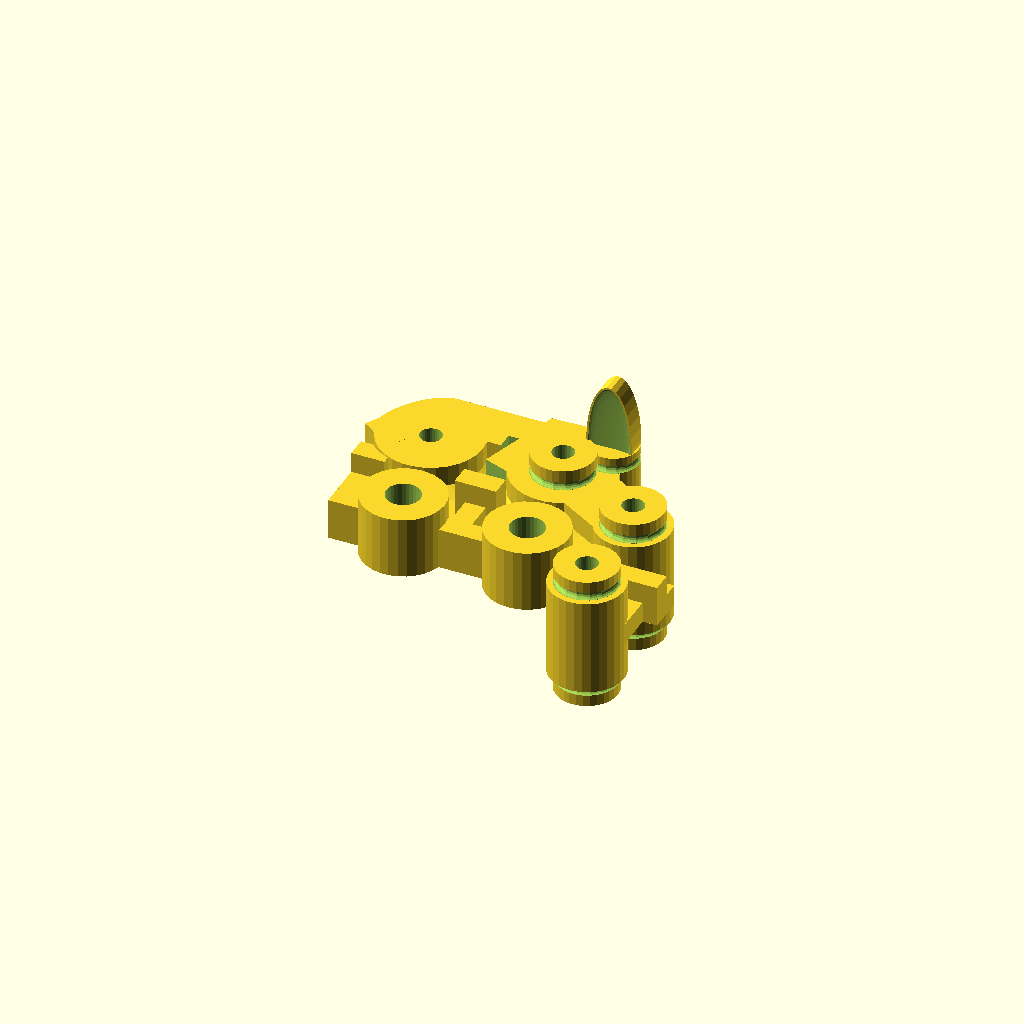
Cell 1: the model at its default parameters.
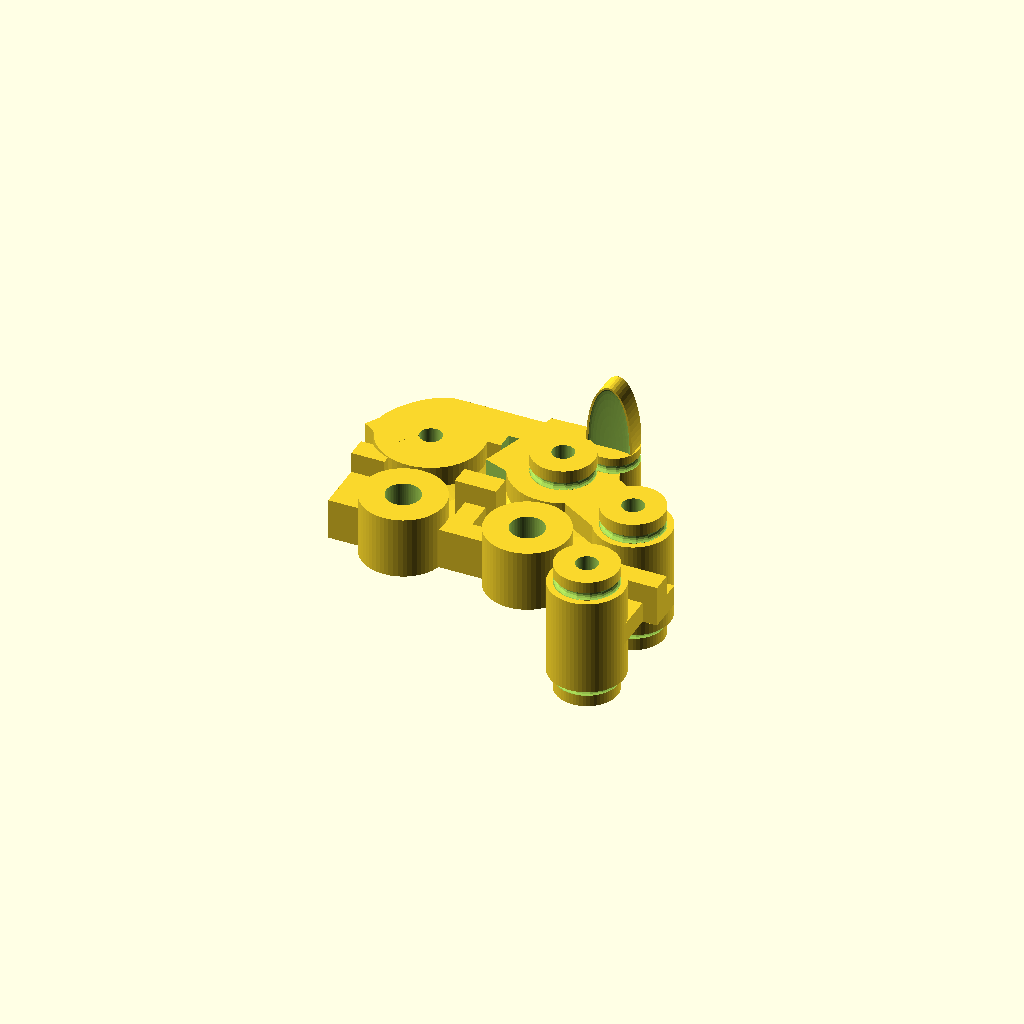
Cell 2: A = 60 (everything else at default).
All cells are drawn from one camera (rotation 55°, 0°, 25°, orthographic, colour scheme Cornfield), so only the parameter changes between them.
The OpenSCAD source (Filament extruder and winder project/Filament winder project/Tensioner/Mark 3/Type 3/Base Type 3.scad):






Base();

Ra=0;    //rotate
translate([10+17.5,12,0]) rotate([0,0,Ra]) Lever();

Rb=0;
translate([-22+17.5,12,0])rotate([0,0,Rb]) Latch();



A= 30;   //Medium radius
B= 15;    //Small radius 



module Base(){
        
difference(){
union(){
    
translate([13,0,0]) cube([60,24,5], center = true);
    
translate([-14.5,-6,2.5]) cube([5,12,10], center = true);
    
translate([22.75,-12,2.5]) cube([79.5,5,10], center = true);
 
    
translate([50,-19,0]) cube([18,10,5], center = true);   
translate([50,-19,5]) cube([5,10,5], center = true);      
 
 
    
//Slanted wall 
difference(){    
translate([23-5-11-20,0,7.5]) cube([70-22-40,5,10], center = true);   

for(i=[0,1]) translate([-32*i+27.5,12,0])cylinder(h = 60, d=27,$fn= A, center = true);
    
//slanting the wall
//translate([0,0,7.5+11.45]) rotate([0,5.83,0]) cube([150,6,20],center = true);
}


translate([-4.5+17.5,0,7.5]) cube([10,5,10], center = true);

translate([-4.5+17.5,-6,5]) cube([5,10,5], center = true);
   
    
//wall mount m8 cylinder 
for(i=[0,1])translate([i*30,-12,5])cylinder(h = 15, d=20, $fn = A,center = true);




//front cylinder
//for(i=[-1,1]) translate([50,i*12,0])cylinder(h = 5, d=18,$fn = A, center = true);
          
        
for(i=[-1]) translate([50,-12+i*12,0])cylinder(h = 23.5, d=18,$fn = A, center = true);
            
translate([50,-10,0]) cube([25,9,5], center = true);

 
//middle circles
for(i=[0,1]) translate([-32*i+27.5,12,0])cylinder(h = 5, d=25, $fn=A,center = true);
for(i=[0,1]) translate([-32*i+27.5,12,3.5])cylinder(h = 2, d1=25,d2=10, $fn = A, center = true);
for(i=[0,1]) translate([-32*i+27.5,12,-3.5])cylinder(h = 2, d1=10,d2=25, $fn = A, center = true);








//Rubber band holder 1
for(i=[0,1]) mirror([0,0,i]){
translate([50,-12-12,0]){
difference(){
translate([0,0,14])cylinder(h = 5, d=15, $fn = A, center = true);    

translate([0,0,12.75]){
rotate_extrude(convexity = 10, $fn = B)
translate([7.5, 0, 0])
resize([2,2,0]) circle(d = 5, $fn = B);
}
}}} 


}//end difference 






//Front bottom cylinder elimination
for(i=[-1]) translate([50,-12+i*12,0])cylinder(h = 60, d=5.25, $fn = A, center = true);
    
//middle circles eliminations
for(i=[0,1]) translate([-32*i+27.5,12,3.5])cylinder(h = 60, d=5.25, $fn = A, center = true);


//front fitting elimination
for(i=[0:30])translate([10+17.5,12,0])rotate([0,0,i*1]) translate([50-10-17.5,-12,0])cylinder(h = 10, d=18.25, $fn = A, center = true);
    

//translate([50,12+18.25/2,0]) cube([18.25,18.25,20], center = true);


//translate([-50,13,7.5]) rotate([90,0,0]) cylinder(h = 5, d=6,$fn = B, center = true);




/*

for(i=[-1,0]) mirror([0,0,i]){
translate([50,-12,5.75]){
rotate_extrude(convexity = 10, $fn = B)
translate([9, 0, 0])
resize([2,2,0]) circle(d = 5, $fn = B);
}}
*/




translate([42,0,5.5]) rotate([90,5,0]) resize([15,5,0])cylinder(h = 6, d=5.25, $fn = A, center = true);


//wall mount m8 cylinder
for(i=[0,1]) translate([i*30,-12,7.5])cylinder(h = 60, d=8.25, $fn = A, center = true);



}

//lever bootm block


}









//for(i=[0,1]) translate([-32*i+10,12,0])

module Lever(){
    
    
for(i=[0,-1]) mirror([0,0,i])translate([0,0,-0.75]){
difference(){
union(){   
    
//Front cylinder
translate([40-17.5,-12,10-3.5])cylinder(h = 12, d=18, $fn = A, center = true);
    
//translate([50,12,6.5])cylinder(h = 2, d1=10, d2=25, $fn = 180, center = true);
      


//middle cyliner
translate([0,0,10])cylinder(h = 5, d=25, $fn = A, center = true);
    
translate([0,0,6.5])cylinder(h = 2, d1=10, d2=25, $fn = A, center = true); 


//Rubber band holder 1
difference(){
translate([0,0,15])cylinder(h = 5, d=15, $fn = A, center = true);    

translate([0,0,13.5]){
rotate_extrude(convexity = 10, $fn = B)
translate([7.5, 0, 0])
resize([2,2,0]) circle(d = 5, $fn = B);
}
} 

//Rubber band holder 1
translate([40-17.5,-12,0]){
difference(){
translate([0,0,15])cylinder(h = 5, d=15, $fn = A, center = true);    

translate([0,0,13.5]){
rotate_extrude(convexity = 10, $fn = B)
translate([7.5, 0, 0])
resize([2,2,0]) circle(d = 5, $fn = B);
}
}} 


//translate([50,0,10]) cube([30,5,5], center = true);


    

//cube center
translate([15,-8,10]) rotate([0,0,-30]) cube([20,15,5], center = true);



}

//holes
translate([40-17.5,-12,10])cylinder(h = 60, d=5.25, $fn = A, center = true);

translate([0,0,10])cylinder(h = 60, d=5.25, $fn = A, center = true);


/*

translate([40,0,6.5]){
rotate_extrude(convexity = 10, $fn = B)
translate([9, 0, 0])
resize([2,2,0]) circle(d = 5, $fn = B);
}
*/




}}


/*
//hand lever
difference(){
union(){
translate([65,0,0])rotate([90,0,0])cylinder(h = 5, d=23.5, $fn = A, center = true);
for(i=[0,-1]) mirror([0,0,i])translate([55,0,10-0.75]) cube([20,5,5], center = true);
}
//thumb hold
for(i=[-1,1])translate([65,2.5*i,0]) resize([20,2,20])sphere(d = 23.5);

}
*/

//latch hook
difference(){
rotate([0,0,2.5]) rotate([0,0,-20]) translate([-10.4,-4+5+1,10-0.75]) cube([10,22,5], center = true);
    
rotate([0,0,2.5]) rotate([0,0,-20]) translate([-10.4,-4+5+1-16,10-0.75]) rotate([0,0,-2.5]) cube([12,11,6], center = true);

}
rotate([0,0,2.5]) translate([-5,7.5+5,9.25]) cube([10,10,5], center = true);


}    












module Latch(){

difference(){
union(){
    
translate([40,9,0])cylinder(h = 23.5+8, d=12, $fn = A, center = true);   
   

//hand lever
difference(){  
translate([40,9,17])rotate([90,0,0])resize([11,30,5]) cylinder(h = 5, d=11, $fn = A, center = true);
   
for(i=[-1,1])translate([40,9+i*2.5,17])rotate([90,0,0])resize([10,29,1])sphere(d = 23.5);     
    
}    

for(i=[0,-1]) mirror([0,0,i])translate([0,0,-0.75]){    
//middle cyliner
translate([0,0,10])cylinder(h = 5, d=25, $fn = A, center = true);
    
translate([0,0,6.5])cylinder(h = 2, d1=10, d2=25, $fn = A, center = true);


//translate([0,15,10]) cube([10,10,5], center = true);
    
translate([20,9,10]) cube([40,12,5], center = true);    



//Hand lever
//rotate([0,0,-30]) translate([-15,9,10]) cube([20,5,5], center = true);
 
    
translate([-5,5,10])rotate([0,0,-35.2])resize([12,23,5]) cylinder(h = 5, d=10, $fn = A, center = true);   

 
//translate([40,9,0.75])cylinder(h = 23.5+6, d=12, $fn = A, center = true);


}

//Hand lever
//rotate([0,0,-30]) translate([-30,9,0]) cube([10,5,23.5], center = true); 
//rotate([0,0,-30]) translate([-25,9,0])rotate([90,0,0])cylinder(h = 5, d=23.5, $fn = A, center = true);



rotate([0,0,-30]) translate([-7,-4.25,10-0.75]) cube([10,10,5], center = true);





}

for(i=[0,-1]) mirror([0,0,i]){
translate([40,9,12.75]){
rotate_extrude(convexity = 10, $fn = B)
translate([6, 0, 0])
resize([2,2,0]) circle(d = 5, $fn = B);
}}




translate([0,0,10])cylinder(h = 60, d=5.25, $fn = A, center = true);


for(i=[0,-1]) mirror([0,0,i]) translate([23,2,10]) cube([15,10,7], center = true);
    

//thumb hold
for(i=[-1,1])rotate([0,0,-30]) translate([-25,9+2.5*i,0]) resize([20,2,20])sphere(d = 23.5);


}}    






/*

translate([10.5,30,5]){
difference(){
translate([0,0,5])cylinder(h = 2, d=10, $fn = A, center = true);

translate([-5,-5,5]) cube([10,10,6], center = true);

}}



*/
Parameter table extracted from the source (name, type, default, range or options):
Ra: number, default 0
Rb: number, default 0
A: number, default 30
B: number, default 15
